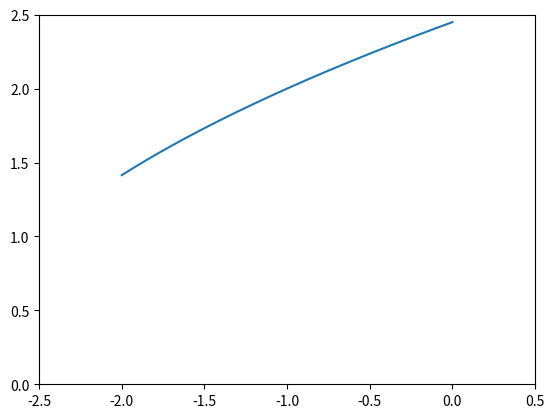

Generate this figure with matplotlib:
# [redacted]
# [redacted]

# Importerer library
import math as m 
import matplotlib.pyplot as plt 
import numpy as np 

def y(x):
    return m.sqrt(x + 3)

plotX = np.array([])
plotY = np.array([])
Xn = -2
deltaX = 0.001
d = 10000
punktx = 0
i=0
while(Xn < 0 and d != 0.0 and i < 3000):
    a = m.sqrt((y(Xn))**2 + (abs(y(Xn + deltaX)))**2)

    if(a<d):
        d = a
        punktx = Xn
    
    plotX = np.append(plotX,Xn)
    plotY = np.append(plotY,a) # Gjør så vi får "d" langs y-aksen

    Xn += deltaX 
    i +=1

print("Minste avstand fra origo til kurven:",d, "\nPunktet \"d\" finner vi ved x lik:", punktx, " Denne x-verdien passer godt med plottet")

plt.plot(plotX,plotY) 
plt.xlim(-2.5,0.5)
plt.ylim(0,2.5)

plt.show()
